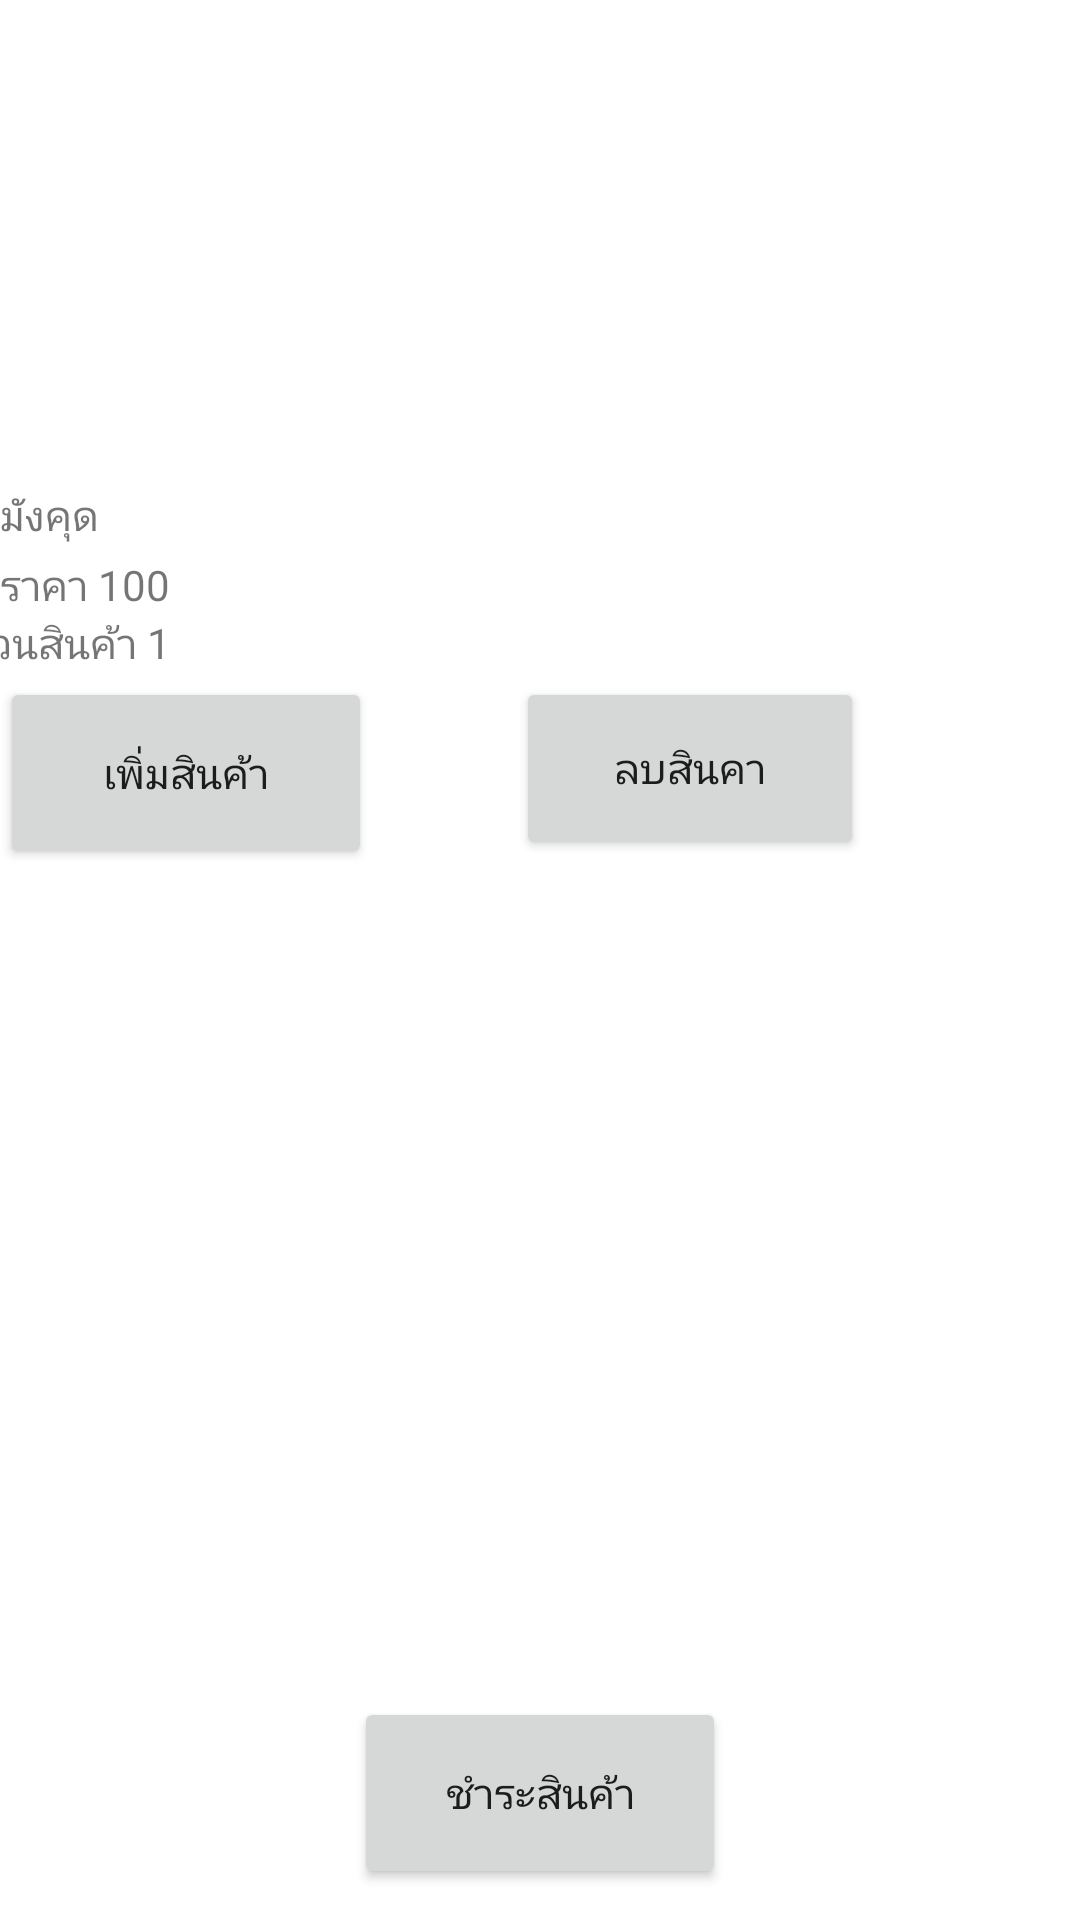

Write the Android layout XML for this screen, with the resource values it uses.
<!-- AndroidManifest.xml: application theme Theme.Fruitshop -->
<!-- res/layout/fragment_shopping.xml -->
<?xml version="1.0" encoding="utf-8"?>
<androidx.constraintlayout.widget.ConstraintLayout xmlns:android="http://schemas.android.com/apk/res/android"
    xmlns:app="http://schemas.android.com/apk/res-auto"
    xmlns:tools="http://schemas.android.com/tools"
    android:layout_width="match_parent"
    android:layout_height="match_parent"
    tools:context=".ui.shopping.ShoppingFragment">

    <Button
        android:id="@+id/add_quantity3"
        android:layout_width="124dp"
        android:layout_height="64dp"
        android:layout_marginTop="340dp"
        android:text="ชำระสินค้า"
        app:layout_constraintEnd_toEndOf="parent"
        app:layout_constraintStart_toStartOf="parent"
        app:layout_constraintTop_toBottomOf="@+id/textView8" />

    <TextView
        android:id="@+id/textView8"
        android:layout_width="413dp"
        android:layout_height="21dp"
        android:text="จำนวนสินค้า 1"
        app:layout_constraintEnd_toEndOf="parent"
        app:layout_constraintStart_toStartOf="parent"
        app:layout_constraintTop_toBottomOf="@+id/textView7" />

    <Button
        android:id="@+id/add_quantity2"
        android:layout_width="124dp"
        android:layout_height="64dp"
        android:text="เพิ่มสินค้า"
        app:layout_constraintStart_toStartOf="parent"
        app:layout_constraintTop_toBottomOf="@+id/textView8" />

    <Button
        android:id="@+id/delete_quantity2"
        android:layout_width="116dp"
        android:layout_height="61dp"
        android:layout_marginStart="48dp"
        android:text="ลบสินคา"
        app:layout_constraintStart_toEndOf="@+id/add_quantity2"
        app:layout_constraintTop_toBottomOf="@+id/textView8" />

    <ImageView
        android:id="@+id/imageView"
        android:layout_width="242dp"
        android:layout_height="154dp"
        app:layout_constraintEnd_toEndOf="parent"
        app:layout_constraintStart_toStartOf="parent"
        app:layout_constraintTop_toTopOf="parent"
        tools:src="@drawable/bg" />

    <TextView
        android:id="@+id/textView6"
        android:layout_width="match_parent"
        android:layout_height="wrap_content"
        android:layout_marginTop="8dp"
        android:text="มังคุด"
        app:layout_constraintEnd_toEndOf="parent"
        app:layout_constraintStart_toStartOf="parent"
        app:layout_constraintTop_toBottomOf="@+id/imageView" />

    <TextView
        android:id="@+id/textView7"
        android:layout_width="match_parent"
        android:layout_height="wrap_content"
        android:layout_marginTop="4dp"
        android:text="ราคา 100"
        app:layout_constraintEnd_toEndOf="parent"
        app:layout_constraintStart_toStartOf="parent"
        app:layout_constraintTop_toBottomOf="@+id/textView6" />

</androidx.constraintlayout.widget.ConstraintLayout>
<!-- resources referenced by this layout -->
<resources>
  <style name="Theme.Fruitshop" parent="Theme.MaterialComponents.DayNight.DarkActionBar">
          
          <item name="colorPrimary">@color/purple_500</item>
          <item name="colorPrimaryVariant">@color/purple_700</item>
          <item name="colorOnPrimary">@color/white</item>
          
          <item name="colorSecondary">@color/teal_200</item>
          <item name="colorSecondaryVariant">@color/teal_700</item>
          <item name="colorOnSecondary">@color/black</item>
          
          <item name="android:statusBarColor">?attr/colorPrimaryVariant</item>
          
      </style>
  <!-- not gathered from this repository: default colours our renderer supplied (Android Studio template values) -->
  <color name="purple_500">#FF6200EE</color>
  <color name="purple_700">#FF3700B3</color>
  <color name="teal_200">#FF03DAC5</color>
  <color name="teal_700">#FF018786</color>
  <color name="black">#FF000000</color>
  <color name="white">#FFFFFFFF</color>
</resources>
